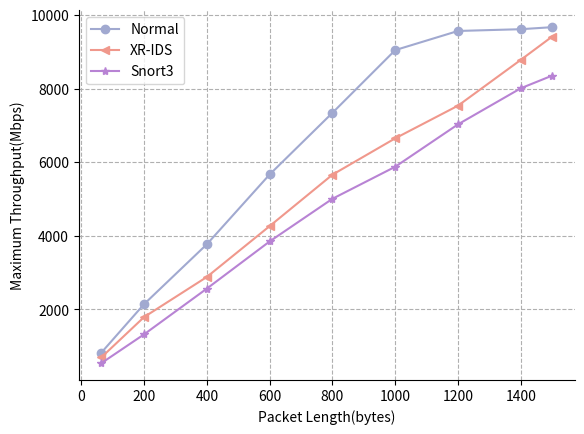

Reproduce this figure in Python.
import matplotlib.pyplot as plt

pkt_size = [64, 200, 400, 600, 800, 1000, 1200, 1400, 1500]

throughput = [826, 2143, 3770, 5666, 7340, 9044, 9564, 9612, 9667]

xdp_throughput = [698, 1792, 2882, 4263, 5660, 6648, 7535, 8780, 9413]

snort3_throughput = [541, 1323, 2566, 3847, 5006, 5876, 7028, 8008, 8352]

plt.figure(dpi=500)
plt.grid(linestyle="--")  # 设置背景网格线为虚线
ax = plt.gca()
ax.spines['top'].set_visible(False)  # 去掉上边框
ax.spines['right'].set_visible(False)  # 去掉右边框

ax.set_xlabel('Packet Length(bytes)')
ax.set_ylabel('Maximum Throughput(Mbps)')
ax.plot(pkt_size, throughput, color="#A1A9D0", marker='o')
ax.plot(pkt_size, xdp_throughput, color="#F0988C", marker='<')
ax.plot(pkt_size, snort3_throughput, color="#B883D4", marker='*')
ax.tick_params(axis='y')

plt.legend(['Normal', 'XR-IDS', "Snort3"])  # 设置折线名称

plt.savefig("throughput.svg", dpi=500, format="svg")

plt.show()
